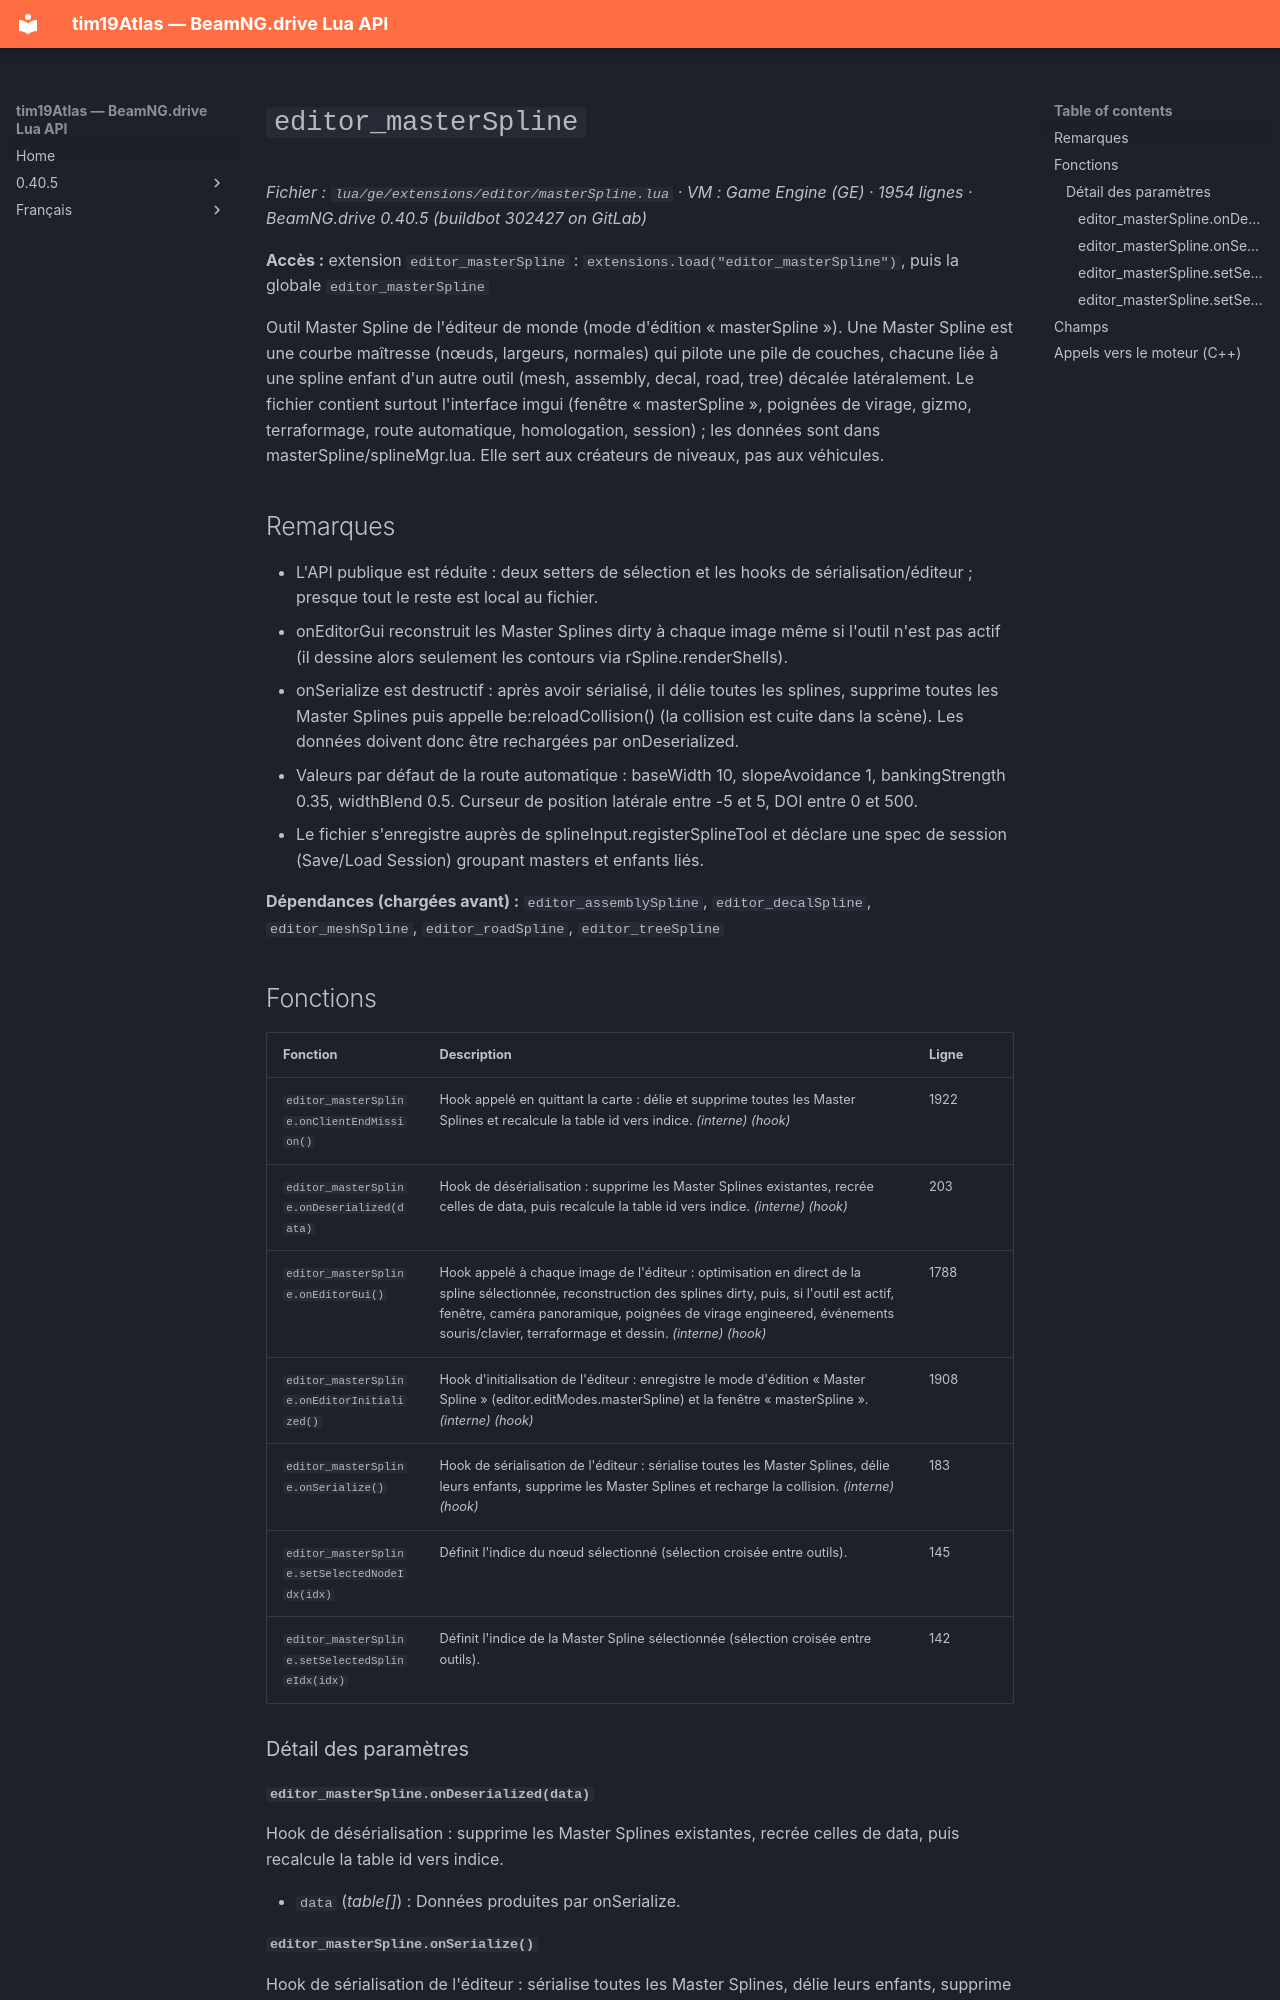

repository: Tim0219800/beamng-lua-atlas · page: fr/0.40.5/ge/extensions/editor/masterSpline.html · generator: mkdocs

# `editor_masterSpline`

*Fichier : `lua/ge/extensions/editor/masterSpline.lua` · VM : Game Engine (GE) · 1954 lignes · BeamNG.drive 0.40.5 (buildbot 302427 on GitLab)*

**Accès :** extension `editor_masterSpline` : `extensions.load("editor_masterSpline")`, puis la globale `editor_masterSpline`

Outil Master Spline de l'éditeur de monde (mode d'édition « masterSpline »). Une Master Spline est une courbe maîtresse (nœuds, largeurs, normales) qui pilote une pile de couches, chacune liée à une spline enfant d'un autre outil (mesh, assembly, decal, road, tree) décalée latéralement. Le fichier contient surtout l'interface imgui (fenêtre « masterSpline », poignées de virage, gizmo, terraformage, route automatique, homologation, session) ; les données sont dans masterSpline/splineMgr.lua. Elle sert aux créateurs de niveaux, pas aux véhicules.

## Remarques

- L'API publique est réduite : deux setters de sélection et les hooks de sérialisation/éditeur ; presque tout le reste est local au fichier.
- onEditorGui reconstruit les Master Splines dirty à chaque image même si l'outil n'est pas actif (il dessine alors seulement les contours via rSpline.renderShells).
- onSerialize est destructif : après avoir sérialisé, il délie toutes les splines, supprime toutes les Master Splines puis appelle be:reloadCollision() (la collision est cuite dans la scène). Les données doivent donc être rechargées par onDeserialized.
- Valeurs par défaut de la route automatique : baseWidth 10, slopeAvoidance 1, bankingStrength 0.35, widthBlend 0.5. Curseur de position latérale entre -5 et 5, DOI entre 0 et 500.
- Le fichier s'enregistre auprès de splineInput.registerSplineTool et déclare une spec de session (Save/Load Session) groupant masters et enfants liés.

**Dépendances (chargées avant) :** `editor_assemblySpline`, `editor_decalSpline`, `editor_meshSpline`, `editor_roadSpline`, `editor_treeSpline`
